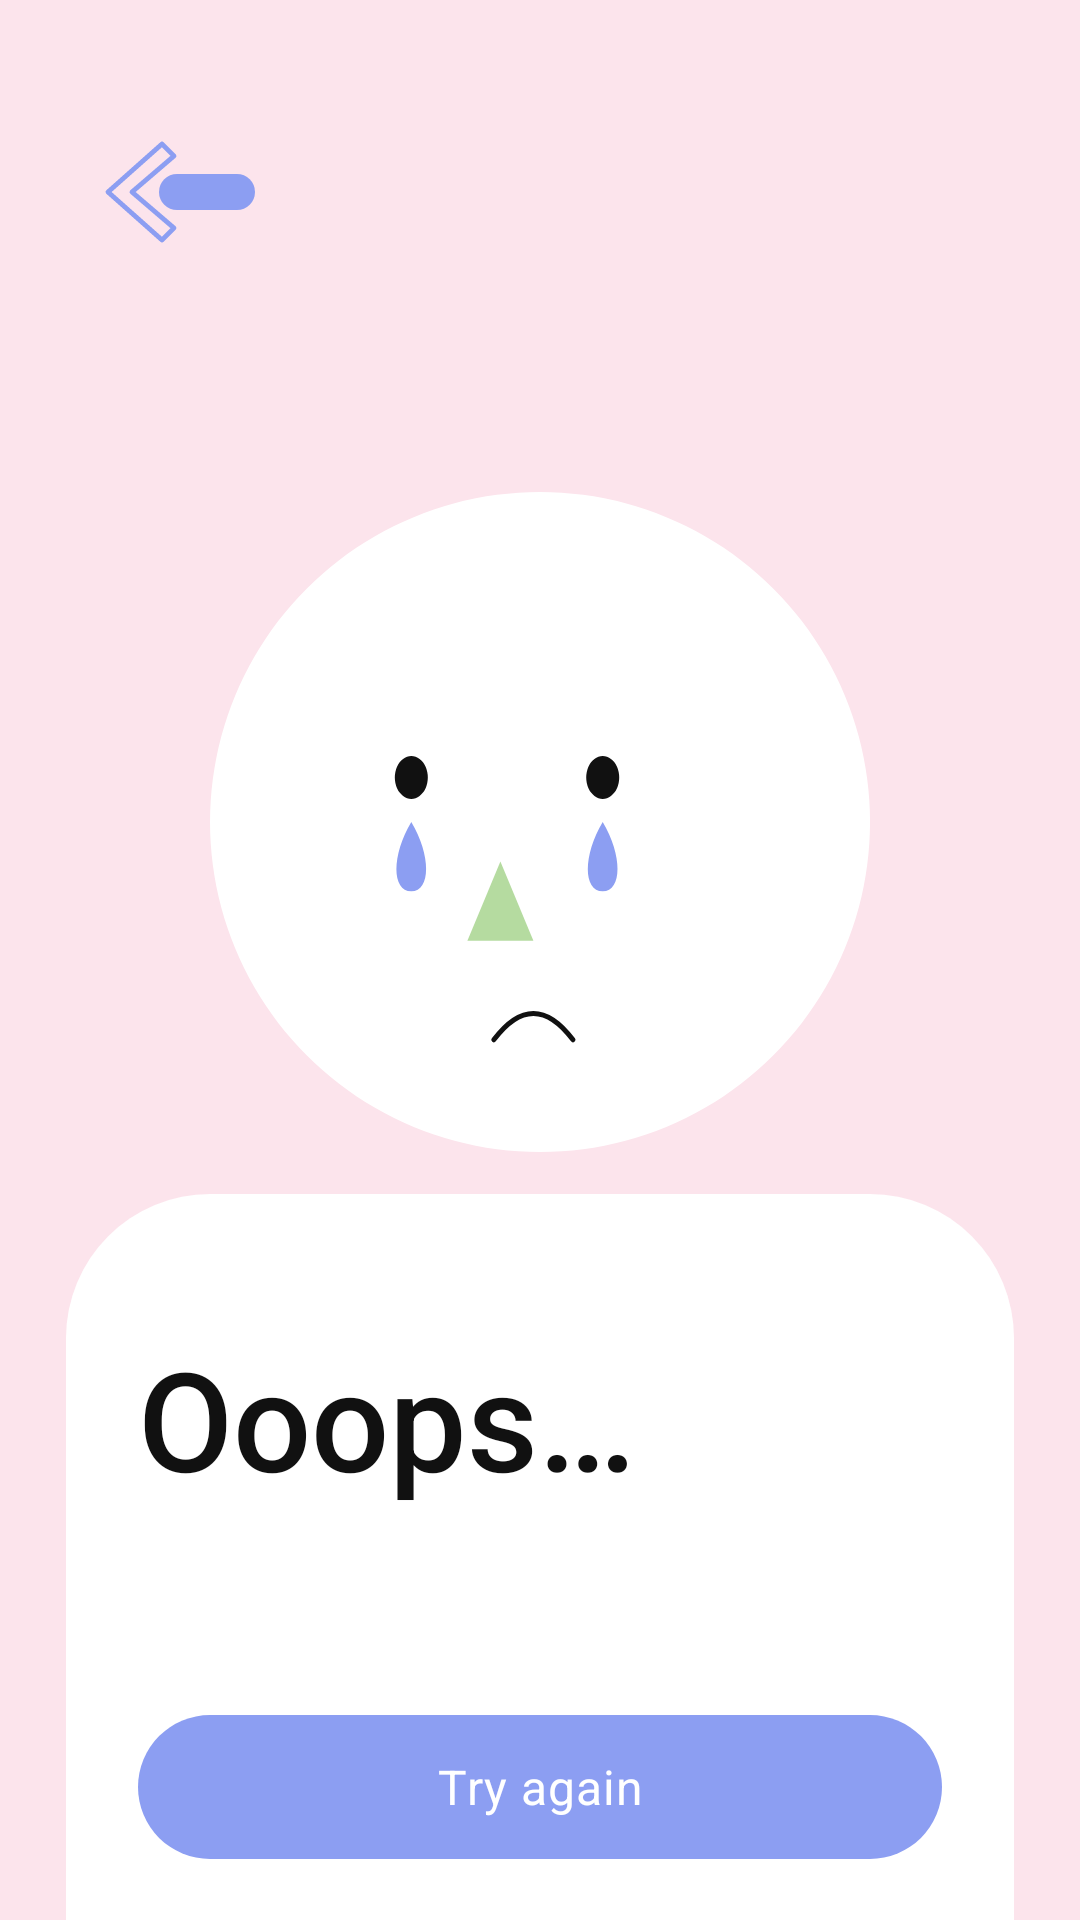

Here is an Android app screen rendered from its layout file. Give the layout XML and the strings, colors and styles it references.
<!-- AndroidManifest.xml: activity theme Theme.TalkMate.Pink -->
<!-- res/layout/activity_error.xml -->
<?xml version="1.0" encoding="utf-8"?>
<LinearLayout xmlns:android="http://schemas.android.com/apk/res/android" xmlns:app="http://schemas.android.com/apk/res-auto" xmlns:tools="http://schemas.android.com/tools"
    android:layout_width="match_parent"
    android:layout_height="match_parent"
    android:background="@color/pink"
    android:orientation="vertical">

    <ImageButton
        android:id="@+id/btnBack"
        android:layout_width="72dp"
        android:layout_height="56dp"
        android:layout_marginStart="24dp"
        android:layout_marginTop="36dp"
        android:background="?attr/selectableItemBackgroundBorderless"
        android:contentDescription="@string/back"
        android:padding="8dp"
        android:scaleType="fitCenter"
        android:src="@drawable/ic_back" />

    <ImageView
        android:id="@+id/ivFace"
        android:layout_width="220dp"
        android:layout_height="220dp"
        android:layout_gravity="center_horizontal"
        android:layout_marginTop="72dp"
        android:importantForAccessibility="no"
        android:src="@drawable/face_sad" />

    <LinearLayout
        android:layout_width="match_parent"
        android:layout_height="0dp"
        android:layout_marginStart="22dp"
        android:layout_marginTop="14dp"
        android:layout_marginEnd="22dp"
        android:layout_weight="1"
        android:background="@drawable/bg_sheet_round"
        android:orientation="vertical"
        android:paddingStart="24dp"
        android:paddingTop="44dp"
        android:paddingEnd="24dp">

        <TextView
            android:id="@+id/tvOoops"
            android:layout_width="wrap_content"
            android:layout_height="wrap_content"
            android:fontFamily="sans-serif-medium"
            android:text="@string/ooops"
            android:textColor="@color/ink"
            android:textSize="46sp" />

        <TextView
            android:id="@+id/tvErrorMessage"
            android:layout_width="match_parent"
            android:layout_height="wrap_content"
            android:layout_marginTop="16dp"
            android:fontFamily="sans-serif"
            android:lineSpacingExtra="5dp"
            android:textColor="@color/grey_title"
            android:textSize="18sp" />

        <com.google.android.material.button.MaterialButton
            android:id="@+id/btnRetry"
            style="@style/Button.Filled"
            android:layout_marginTop="24dp"
            android:text="@string/retry" />
    </LinearLayout>
</LinearLayout>
<!-- resources referenced by this layout -->
<resources>
  <color name="grey_title">#5C5C61</color>
  <color name="ink">#111111</color>
  <color name="pink">#FCE4EC</color>
  <!-- drawable bg_sheet_round (drawable) -->
  <?xml version="1.0" encoding="utf-8"?>
  <shape xmlns:android="http://schemas.android.com/apk/res/android"><solid android:color="@color/white" /><corners android:topLeftRadius="48dp" android:topRightRadius="48dp" /></shape>
  <!-- drawable face_sad (drawable) -->
  <?xml version="1.0" encoding="utf-8"?>
  <vector xmlns:android="http://schemas.android.com/apk/res/android" android:width="200dp" android:height="200dp" android:viewportWidth="200" android:viewportHeight="200">
  <path android:fillColor="#FFFFFF" android:pathData="M100,0 a100,100 0 1 0 0.01,0 z" />
      <path android:fillColor="#111111" android:pathData="M61,80 a5,6.5 0 1 0 0.01,0 z M119,80 a5,6.5 0 1 0 0.01,0 z" />
      <path android:fillColor="#8C9EF2" android:pathData="M61,100 C55,110 55,121 61,121 C67,121 67,110 61,100 z M119,100 C113,110 113,121 119,121 C125,121 125,110 119,100 z" />
      <path android:fillColor="#B5DBA0" android:pathData="M88,112 L98,136 L78,136 z" />
      <path android:strokeColor="#111111" android:strokeWidth="1.5" android:strokeLineCap="round" android:fillColor="#00000000" android:pathData="M86,166 Q98,150 110,166" />
  </vector>
  <!-- drawable ic_back (drawable) -->
  <?xml version="1.0" encoding="utf-8"?>
  <vector xmlns:android="http://schemas.android.com/apk/res/android" android:width="56dp" android:height="40dp" android:viewportWidth="56" android:viewportHeight="40">
  <path android:strokeColor="#8C9EF2" android:strokeWidth="1.6" android:strokeLineJoin="round" android:fillColor="#00000000" android:pathData="M22,4 L4,20 L22,36 L26,32 L12,20 L26,8 z" />
      <path android:fillColor="#8C9EF2" android:pathData="M27,14 h20 a6,6 0 0 1 0,12 h-20 a6,6 0 0 1 0,-12 z" />
  </vector>
  <string name="back">Back</string>
  <string name="ooops" translatable="false">Ooops…</string>
  <string name="retry">Try again</string>
  <style name="Button.Filled" parent="Widget.MaterialComponents.Button.UnelevatedButton">
          <item name="android:layout_width">match_parent</item>
          <item name="android:layout_height">56dp</item>
          <item name="backgroundTint">@color/button_filled</item>
          <item name="cornerRadius">28dp</item>
          <item name="android:textColor">@color/white</item>
          <item name="android:textSize">16sp</item>
          <item name="android:fontFamily">sans-serif</item>
          <item name="android:letterSpacing">0.02</item>
          <item name="android:textAllCaps">false</item>
          <item name="android:insetTop">4dp</item>
          <item name="android:insetBottom">4dp</item>
      </style>
  <style name="Theme.TalkMate.Pink" parent="Theme.TalkMate.White">
          <item name="android:windowBackground">@color/pink</item>
          <item name="android:statusBarColor">@color/pink</item>
      </style>
  <color name="white">#FFFFFF</color>
  <style name="Theme.TalkMate.White" parent="Theme.MaterialComponents.Light.NoActionBar">
          <item name="colorPrimary">@color/blue</item>
          <item name="colorPrimaryVariant">@color/blue</item>
          <item name="colorOnPrimary">@color/white</item>
          <item name="colorSecondary">@color/blue</item>
          <item name="colorOnSecondary">@color/white</item>
          <item name="android:windowBackground">@color/white</item>
          <item name="android:statusBarColor">@color/white</item>
          <item name="android:windowLightStatusBar">true</item>
          <item name="android:navigationBarColor">@color/white</item>
          <item name="android:textColorPrimary">@color/ink</item>
      </style>
  <color name="blue">#8C9EF2</color>
</resources>
